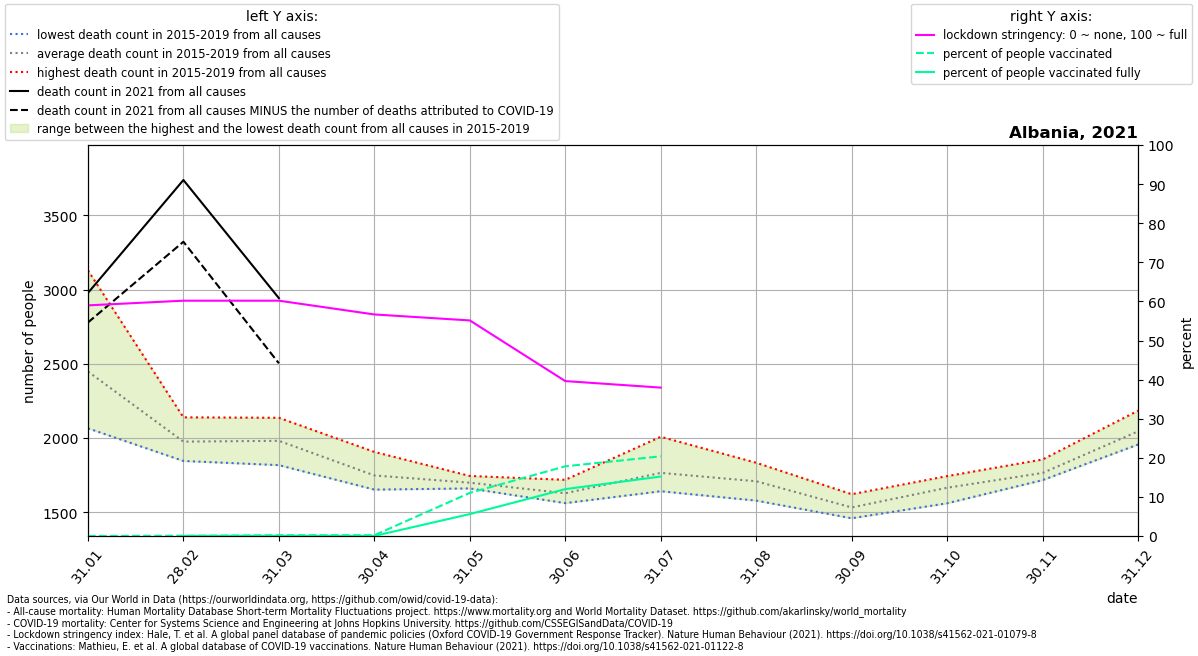

The data file committed next to this chart (first rows):
location, date, time, time_unit, deaths_2010_all_ages, deaths_2011_all_ages, deaths_2012_all_ages, deaths_2013_all_ages, deaths_2014_all_ages, deaths_2015_all_ages, deaths_2016_all_ages, deaths_2017_all_ages, deaths_2018_all_ages, deaths_2019_all_ages, deaths_2020_all_ages, deaths_2021_all_ages, new_deaths, stringency_index, people_vaccinated, people_fully_vaccinated, population, people_vaccinated_percent, people_fully_vaccinated_percent, deaths_min
Albania, 2021-01-31, 1, monthly, , , , , , 2490, 2065, 3129, 2158, 2397, 2187, 2977, 199.0, 58.99, 416.0, , 2877800, 0.01446, , 2065
Albania, 2021-02-28, 2, monthly, , , , , , 2139, 1905, 1845, 2013, 1974, 2018, 3738, 416.0, 60.19, 2259, 413.0, 2877800, 0.0785, 0.01435, 1845
Albania, 2021-03-31, 3, monthly, , , , , , 2051, 1910, 1817, 2136, 1990, 1993, 2942, 439.0, 60.19, 6073, 655.0, 2877800, 0.211, 0.02276, 1817
Albania, 2021-04-30, 4, monthly, , , , , , 1906, 1652, 1665, 1828, 1687, 1804, , 159.0, 56.67, 6073, 655.0, 2877800, 0.211, 0.02276, 1652
Albania, 2021-05-31, 5, monthly, , , , , , 1709, 1716, 1660, 1664, 1744, 1803, , 57.0, 55.14, 317493, 161563, 2877800, 11.03, 5.614, 1660
Albania, 2021-06-30, 6, monthly, , , , , , 1561, 1678, 1605, 1576, 1718, 1779, , 5.0, 39.63, 513232, 345201, 2877800, 17.83, 12, 1561
Albania, 2021-07-31, 7, monthly, , , , , , 2008, 1643, 1788, 1641, 1744, 2166, , 0.0, 37.96, 586667, 438017, 2877800, 20.39, 15.22, 1641
Albania, 2021-08-31, 8, monthly, , , , , , 1687, 1578, 1833, 1709, 1734, 2476, , , , , , , , , 1578
Albania, 2021-09-30, 9, monthly, , , , , , 1569, 1459, 1482, 1621, 1528, 1982, , , , , , , , , 1459
Albania, 2021-10-31, 10, monthly, , , , , , 1560, 1743, 1679, 1668, 1673, 2403, , , , , , , , , 1560
Albania, 2021-11-30, 11, monthly, , , , , , 1728, 1855, 1716, 1730, 1792, 3854, , , , , , , , , 1716
Albania, 2021-12-31, 12, monthly, , , , , , 2010, 2184, 2013, 2060, 1956, 3140, , , , , , , , , 1956
